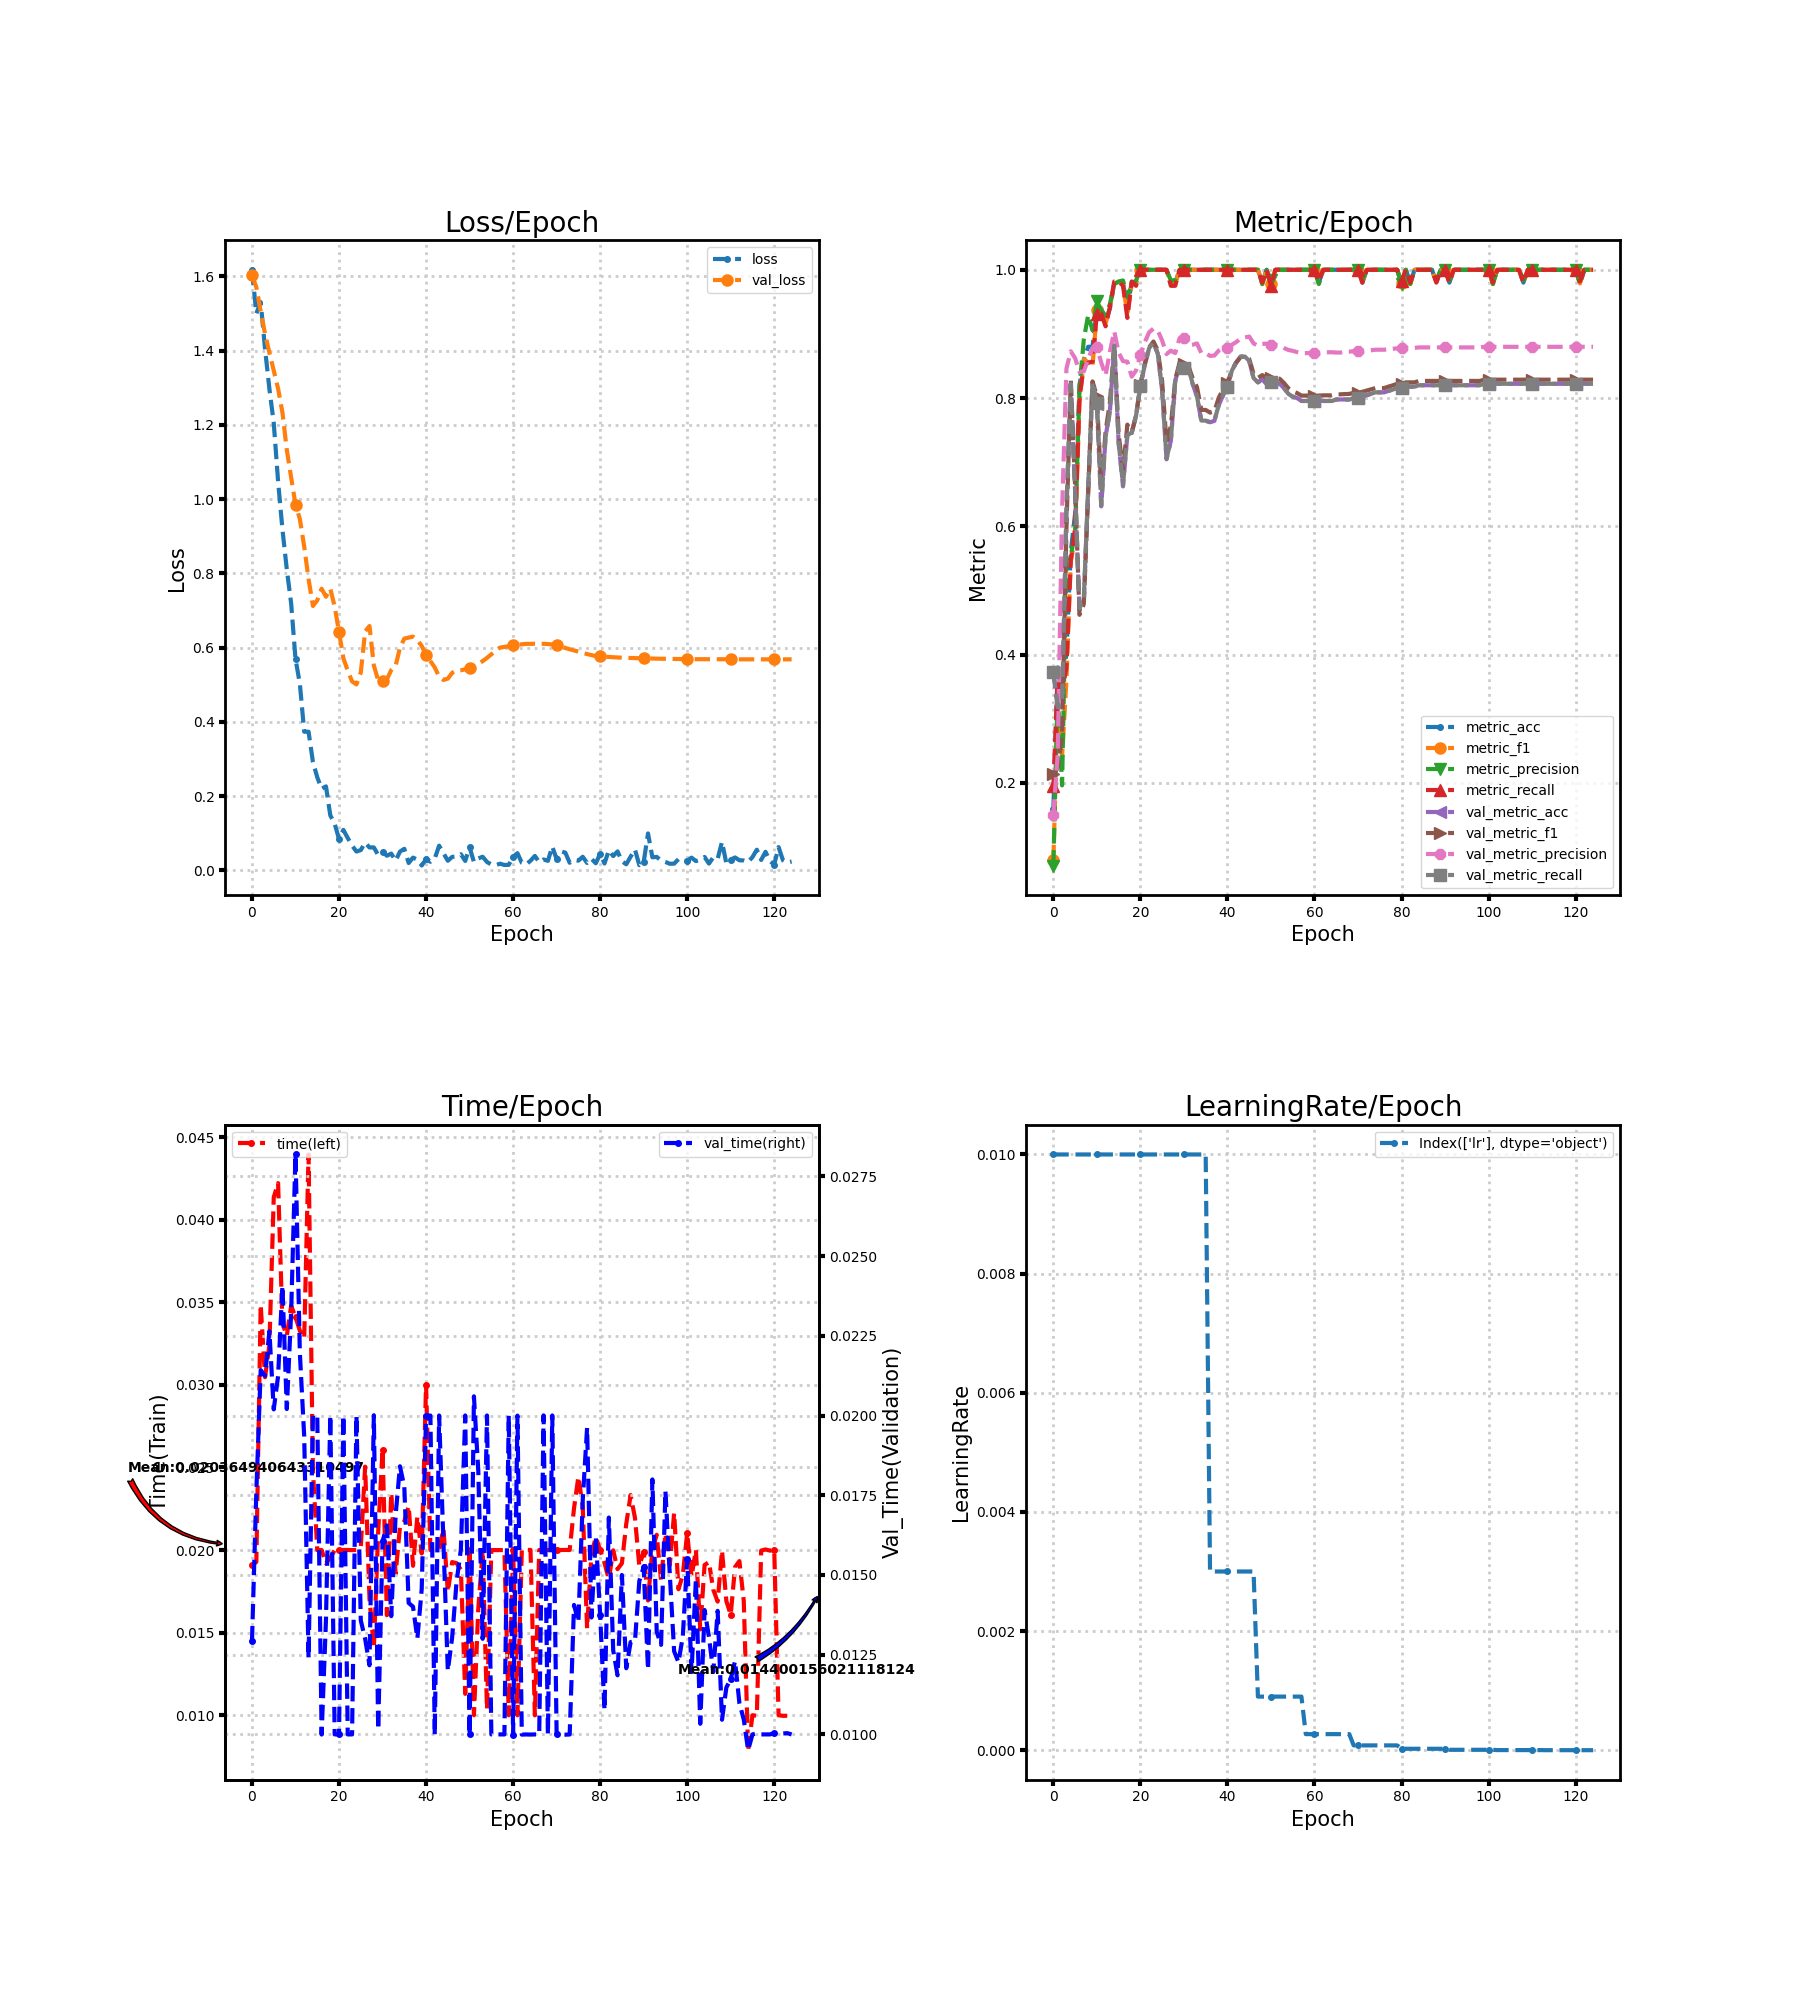

Values plotted in this chart, from the file beside it:
loss, metric_acc, metric_f1, metric_precision, metric_recall, time, lr, val_loss, val_metric_acc, val_metric_f1, val_metric_precision, val_metric_recall, val_time
1.617, 0.16, 0.0795, 0.07111, 0.195, 0.0191, 0.01, 1.603, 0.3711, 0.2137, 0.1504, 0.3731, 0.01292
1.5, 0.38, 0.321, 0.3454, 0.3618, 0.01928, 0.01, 1.571, 0.3178, 0.2234, 0.2449, 0.32, 0.01761
1.531, 0.36, 0.2411, 0.1961, 0.3436, 0.03485, 0.01, 1.505, 0.32, 0.2735, 0.624, 0.3228, 0.02142
1.404, 0.4, 0.3595, 0.55, 0.3795, 0.03046, 0.01, 1.445, 0.6244, 0.5951, 0.8458, 0.6283, 0.02125
1.297, 0.56, 0.5448, 0.5533, 0.5464, 0.0324, 0.01, 1.394, 0.8222, 0.8289, 0.8729, 0.8224, 0.02264
1.205, 0.62, 0.5824, 0.5918, 0.5977, 0.04135, 0.01, 1.346, 0.6533, 0.6625, 0.8622, 0.6562, 0.02019
1.048, 0.82, 0.7923, 0.8157, 0.8005, 0.04221, 0.01, 1.297, 0.4689, 0.462, 0.8407, 0.472, 0.02124
0.9182, 0.86, 0.8605, 0.8917, 0.8505, 0.03371, 0.01, 1.233, 0.4844, 0.4788, 0.8416, 0.4875, 0.02407
0.8106, 0.88, 0.8557, 0.9294, 0.855, 0.03297, 0.01, 1.133, 0.6578, 0.6514, 0.8607, 0.6612, 0.0202
0.7187, 0.88, 0.8487, 0.9056, 0.8568, 0.03479, 0.01, 1.058, 0.8244, 0.826, 0.8783, 0.8256, 0.02324
0.5694, 0.94, 0.9366, 0.951, 0.9318, 0.03411, 0.01, 0.9852, 0.7911, 0.8029, 0.8798, 0.7917, 0.02819
0.5026, 0.94, 0.9323, 0.9366, 0.9318, 0.03327, 0.01, 0.9461, 0.6311, 0.6584, 0.8553, 0.6327, 0.02196
0.3734, 0.92, 0.9159, 0.9286, 0.9118, 0.03282, 0.01, 0.8718, 0.74, 0.7483, 0.8353, 0.7398, 0.01935
0.3732, 0.94, 0.9434, 0.9467, 0.9418, 0.04394, 0.01, 0.7846, 0.78, 0.7938, 0.8729, 0.7785, 0.0124
0.2922, 0.98, 0.9787, 0.9778, 0.9818, 0.02483, 0.01, 0.7121, 0.8822, 0.8842, 0.9039, 0.882, 0.01999
0.2506, 0.98, 0.981, 0.9818, 0.9818, 0.02, 0.01, 0.7273, 0.7289, 0.7445, 0.8707, 0.7311, 0.02
0.2196, 0.98, 0.978, 0.9833, 0.975, 0.02, 0.01, 0.7584, 0.6622, 0.686, 0.8575, 0.6643, 0.009996
0.2262, 0.94, 0.9298, 0.9571, 0.925, 0.01919, 0.01, 0.7369, 0.7422, 0.7586, 0.8567, 0.7425, 0.01359
0.1479, 0.98, 0.9787, 0.9778, 0.9818, 0.01953, 0.01, 0.7586, 0.7467, 0.7456, 0.8334, 0.7459, 0.02
0.1257, 0.98, 0.978, 0.9833, 0.975, 0.01999, 0.01, 0.7101, 0.7733, 0.7719, 0.843, 0.7726, 0.01
0.08421, 1.0, 1.0, 1.0, 1.0, 0.02, 0.01, 0.6417, 0.82, 0.8203, 0.8673, 0.8195, 0.01
0.1089, 1.0, 1.0, 1.0, 1.0, 0.02, 0.01, 0.5712, 0.8511, 0.8537, 0.8869, 0.8509, 0.01999
0.08713, 1.0, 1.0, 1.0, 1.0, 0.02, 0.01, 0.5379, 0.8778, 0.879, 0.9025, 0.8777, 0.01
0.06676, 1.0, 1.0, 1.0, 1.0, 0.01999, 0.01, 0.5088, 0.8867, 0.8881, 0.9083, 0.8867, 0.01
0.05063, 1.0, 1.0, 1.0, 1.0, 0.02, 0.01, 0.5008, 0.8689, 0.8742, 0.905, 0.8691, 0.01999
0.05458, 1.0, 1.0, 1.0, 1.0, 0.02015, 0.01, 0.5328, 0.8111, 0.8258, 0.8896, 0.8118, 0.01357
0.0747, 1.0, 1.0, 1.0, 1.0, 0.02505, 0.01, 0.6435, 0.7044, 0.7306, 0.8686, 0.7058, 0.013
0.06163, 0.98, 0.978, 0.9833, 0.975, 0.01706, 0.01, 0.658, 0.7333, 0.7567, 0.874, 0.7339, 0.01217
0.06171, 0.98, 0.978, 0.9833, 0.975, 0.01405, 0.01, 0.5518, 0.8267, 0.8287, 0.8702, 0.8262, 0.02001
0.04138, 1.0, 1.0, 1.0, 1.0, 0.0211, 0.01, 0.5118, 0.8511, 0.8557, 0.8933, 0.8505, 0.01015
0.05027, 1.0, 1.0, 1.0, 1.0, 0.02608, 0.01, 0.5104, 0.8467, 0.8523, 0.8939, 0.8461, 0.01605
0.03936, 1.0, 1.0, 1.0, 1.0, 0.01605, 0.01, 0.5144, 0.8489, 0.8506, 0.882, 0.8487, 0.01655
0.0451, 1.0, 1.0, 1.0, 1.0, 0.02346, 0.01, 0.5394, 0.8222, 0.8313, 0.8831, 0.8223, 0.01371
0.02605, 1.0, 1.0, 1.0, 1.0, 0.01853, 0.01, 0.5503, 0.8022, 0.817, 0.8851, 0.8029, 0.01686
0.05043, 1.0, 1.0, 1.0, 1.0, 0.0214, 0.01, 0.5996, 0.7644, 0.7815, 0.8701, 0.7649, 0.01841
0.05803, 1.0, 1.0, 1.0, 1.0, 0.02173, 0.01, 0.6241, 0.7644, 0.7815, 0.87, 0.7649, 0.01777
0.01975, 1.0, 1.0, 1.0, 1.0, 0.02267, 0.003, 0.6268, 0.7622, 0.7773, 0.8657, 0.7626, 0.01412
0.03433, 1.0, 1.0, 1.0, 1.0, 0.01904, 0.003, 0.6294, 0.7644, 0.7792, 0.8663, 0.7648, 0.01401
0.02889, 1.0, 1.0, 1.0, 1.0, 0.02202, 0.003, 0.6205, 0.7889, 0.8006, 0.874, 0.7891, 0.01301
0.01297, 1.0, 1.0, 1.0, 1.0, 0.01979, 0.003, 0.6042, 0.8044, 0.8134, 0.8778, 0.8046, 0.01456
0.03001, 1.0, 1.0, 1.0, 1.0, 0.03001, 0.003, 0.5801, 0.8178, 0.8232, 0.8784, 0.8178, 0.02
0.02313, 1.0, 1.0, 1.0, 1.0, 0.02, 0.003, 0.5634, 0.8422, 0.8436, 0.8831, 0.8425, 0.02
0.03187, 1.0, 1.0, 1.0, 1.0, 0.02002, 0.003, 0.5464, 0.8556, 0.855, 0.8872, 0.8557, 0.009983
0.06651, 1.0, 1.0, 1.0, 1.0, 0.02, 0.003, 0.5217, 0.8644, 0.8638, 0.8925, 0.8646, 0.02
0.04615, 1.0, 1.0, 1.0, 1.0, 0.0213, 0.003, 0.5128, 0.8644, 0.8652, 0.8945, 0.8647, 0.01599
0.02574, 1.0, 1.0, 1.0, 1.0, 0.01748, 0.003, 0.5163, 0.8578, 0.861, 0.8959, 0.858, 0.012
0.03629, 1.0, 1.0, 1.0, 1.0, 0.01927, 0.003, 0.532, 0.8311, 0.8381, 0.8852, 0.8312, 0.01305
0.03707, 1.0, 1.0, 1.0, 1.0, 0.0192, 0.0009, 0.538, 0.8244, 0.8314, 0.8816, 0.8245, 0.01477
0.04344, 0.98, 0.9777, 0.9778, 0.98, 0.01881, 0.0009, 0.5389, 0.8289, 0.8358, 0.8845, 0.829, 0.0158
0.0253, 1.0, 1.0, 1.0, 1.0, 0.01129, 0.0009, 0.5414, 0.8222, 0.8311, 0.8848, 0.8224, 0.02
0.06237, 0.98, 0.978, 0.9833, 0.975, 0.02, 0.0009, 0.5453, 0.8244, 0.832, 0.8828, 0.8245, 0.01
0.02241, 1.0, 1.0, 1.0, 1.0, 0.009999, 0.0009, 0.5511, 0.8244, 0.832, 0.8828, 0.8245, 0.0206
0.032, 1.0, 1.0, 1.0, 1.0, 0.01644, 0.0009, 0.5559, 0.8222, 0.83, 0.8819, 0.8222, 0.01827
0.03668, 1.0, 1.0, 1.0, 1.0, 0.01994, 0.0009, 0.5634, 0.8156, 0.8235, 0.878, 0.8155, 0.013
0.02251, 1.0, 1.0, 1.0, 1.0, 0.01035, 0.0009, 0.5722, 0.8067, 0.8153, 0.875, 0.8066, 0.02
0.01583, 1.0, 1.0, 1.0, 1.0, 0.02, 0.0009, 0.5818, 0.8022, 0.8105, 0.8736, 0.8021, 0.009999
0.01405, 1.0, 1.0, 1.0, 1.0, 0.01999, 0.0009, 0.5914, 0.8, 0.8078, 0.8716, 0.7999, 0.01
0.01792, 1.0, 1.0, 1.0, 1.0, 0.02, 0.0009, 0.6, 0.7956, 0.8038, 0.8701, 0.7954, 0.01
0.01446, 1.0, 1.0, 1.0, 1.0, 0.02, 0.00027, 0.6018, 0.7956, 0.8038, 0.8701, 0.7954, 0.01
0.01477, 1.0, 1.0, 1.0, 1.0, 0.009999, 0.00027, 0.6035, 0.7956, 0.8038, 0.8701, 0.7954, 0.02
... 65 more rows
